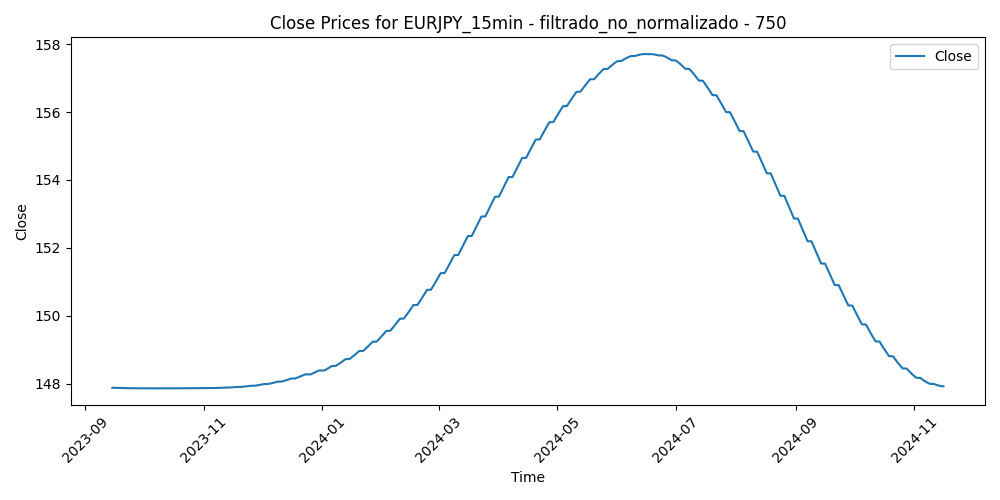

The table this chart was drawn from, first rows:
Time, Close, Volume, diferencia_media_750
2023-09-14 20:45:00, 147.9, 830, 1.082
2023-09-14 21:00:00, 147.9, 683, 1.109
2023-09-14 21:15:00, 147.9, 671, 1.049
2023-09-14 21:30:00, 147.9, 928, 1.031
2023-09-14 21:45:00, 147.9, 860, 1.092
2023-09-14 22:00:00, 147.9, 755, 1.049
2023-09-14 22:15:00, 147.9, 621, 0.9899
2023-09-14 22:30:00, 147.9, 949, 0.9762
2023-09-14 22:45:00, 147.9, 929, 0.9585
2023-09-14 23:00:00, 147.9, 449, 0.91
2023-09-14 23:15:00, 147.9, 514, 0.9554
2023-09-14 23:30:00, 147.9, 199, 0.9667
2023-09-14 23:45:00, 147.9, 662, 0.92
2023-09-15 00:00:00, 147.9, 96, 0.9783
2023-09-15 00:15:00, 147.9, 117, 0.9476
2023-09-15 00:30:00, 147.9, 247, 0.9549
2023-09-15 00:45:00, 147.9, 271, 0.9622
2023-09-15 01:00:00, 147.9, 410, 0.9874
2023-09-15 01:15:00, 147.9, 438, 0.9486
2023-09-15 01:30:00, 147.9, 264, 0.9419
2023-09-15 01:45:00, 147.9, 251, 0.9421
2023-09-15 02:00:00, 147.9, 423, 0.9372
2023-09-15 02:15:00, 147.9, 377, 0.9284
2023-09-15 02:30:00, 147.9, 400, 0.9965
2023-09-15 02:45:00, 147.9, 460, 1.03
2023-09-15 03:00:00, 147.9, 1001, 1.026
2023-09-15 03:15:00, 147.9, 911, 0.9737
2023-09-15 03:30:00, 147.9, 900, 0.9938
2023-09-15 03:45:00, 147.9, 1268, 0.9229
2023-09-15 04:00:00, 147.9, 1089, 0.944
2023-09-15 04:15:00, 147.9, 994, 1.08
2023-09-15 04:30:00, 147.9, 1112, 1.075
2023-09-15 04:45:00, 147.9, 815, 1.044
2023-09-15 05:00:00, 147.9, 1259, 0.9451
2023-09-15 05:15:00, 147.9, 1069, 0.9473
2023-09-15 05:30:00, 147.9, 588, 0.9037
2023-09-15 05:45:00, 147.9, 1019, 0.8671
2023-09-15 06:00:00, 147.9, 771, 0.8684
2023-09-15 06:15:00, 147.9, 842, 0.845
2023-09-15 06:30:00, 147.9, 774, 0.8278
2023-09-15 06:45:00, 147.9, 720, 0.8147
2023-09-15 07:00:00, 147.9, 593, 0.8573
2023-09-15 07:15:00, 147.9, 619, 0.8489
2023-09-15 07:30:00, 147.9, 252, 0.8485
2023-09-15 08:00:00, 147.9, 867, 0.7531
2023-09-15 08:15:00, 147.9, 919, 0.7827
2023-09-15 08:30:00, 147.9, 950, 0.8002
2023-09-15 08:45:00, 147.9, 980, 0.7437
2023-09-15 09:00:00, 147.9, 1513, 0.6782
2023-09-15 09:15:00, 147.9, 1251, 0.5121
2023-09-15 09:30:00, 147.9, 1212, 0.3981
2023-09-15 09:45:00, 147.9, 1257, 0.4492
2023-09-15 10:00:00, 147.9, 1536, 0.3584
2023-09-15 10:15:00, 147.9, 1363, 0.3814
2023-09-15 10:30:00, 147.9, 1406, 0.3425
2023-09-15 10:45:00, 147.9, 1296, 0.2527
2023-09-15 11:00:00, 147.9, 1390, 0.229
2023-09-15 11:15:00, 147.9, 1178, 0.2264
2023-09-15 11:30:00, 147.9, 1220, 0.1907
2023-09-15 11:45:00, 147.9, 1069, 0.1949
... 29,126 more rows
